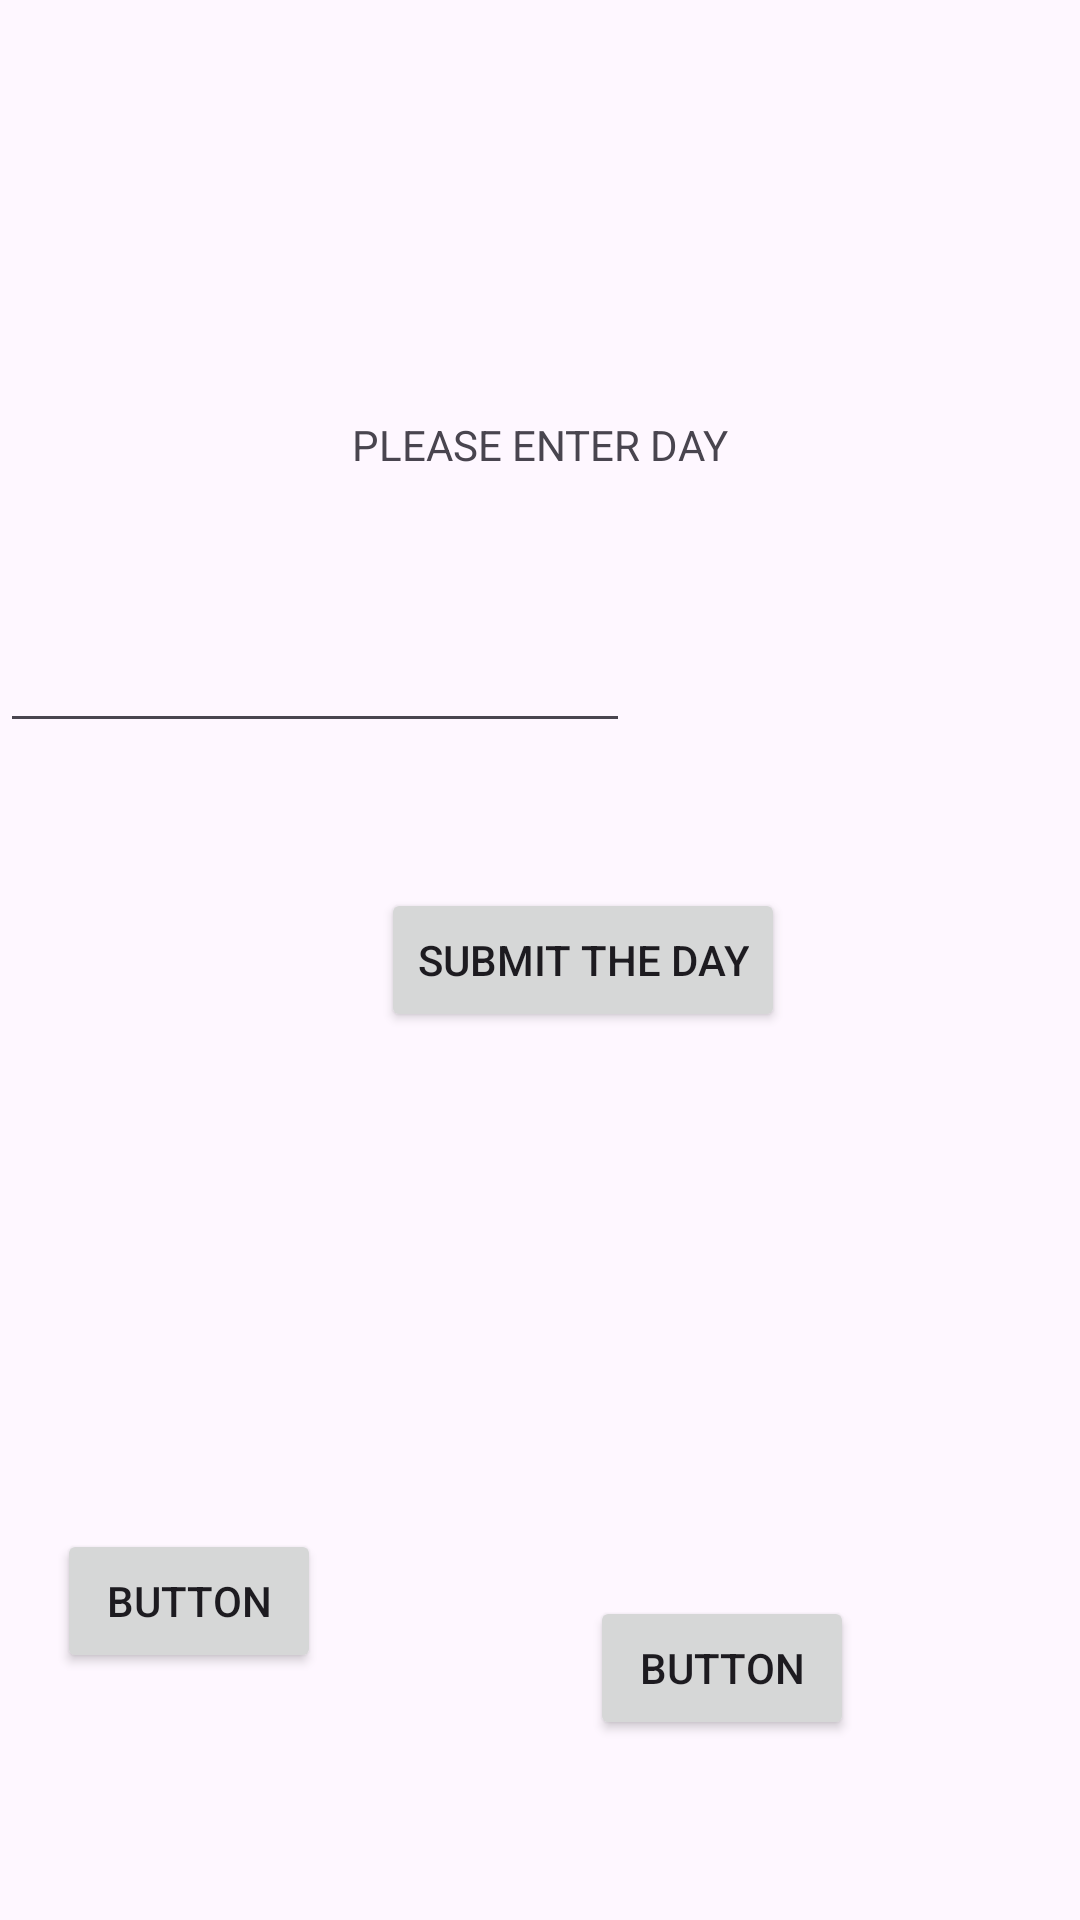

Write the Android layout XML for this screen, with the resource values it uses.
<!-- AndroidManifest.xml: application theme Theme.MYWEATHERAPPVV -->
<!-- res/layout/activity_main2.xml -->
<?xml version="1.0" encoding="utf-8"?>
<androidx.constraintlayout.widget.ConstraintLayout xmlns:android="http://schemas.android.com/apk/res/android"
    xmlns:app="http://schemas.android.com/apk/res-auto"
    xmlns:tools="http://schemas.android.com/tools"
    android:layout_width="match_parent"
    android:layout_height="match_parent"
    tools:context=".MainActivity2">

    <Button
        android:id="@+id/sub"
        android:layout_width="wrap_content"
        android:layout_height="wrap_content"
        android:layout_marginStart="127dp"
        android:layout_marginEnd="142dp"
        android:text="submit the day"
        app:layout_constraintBottom_toBottomOf="parent"
        app:layout_constraintEnd_toEndOf="parent"
        app:layout_constraintHorizontal_bias="0.0"
        app:layout_constraintStart_toStartOf="parent"
        app:layout_constraintTop_toTopOf="parent" />

    <Button
        android:id="@+id/button2"
        android:layout_width="wrap_content"
        android:layout_height="wrap_content"
        android:layout_marginStart="43dp"
        android:layout_marginTop="188dp"
        android:layout_marginEnd="277dp"
        android:layout_marginBottom="105dp"
        android:text="Button"
        app:layout_constraintBottom_toBottomOf="parent"
        app:layout_constraintEnd_toEndOf="parent"
        app:layout_constraintStart_toStartOf="parent"
        app:layout_constraintTop_toBottomOf="@+id/sub" />

    <Button
        android:id="@+id/button4"
        android:layout_width="wrap_content"
        android:layout_height="wrap_content"
        android:layout_marginTop="188dp"
        android:text="Button"
        app:layout_constraintBottom_toBottomOf="parent"
        app:layout_constraintEnd_toEndOf="parent"
        app:layout_constraintHorizontal_bias="0.543"
        app:layout_constraintStart_toEndOf="@+id/button2"
        app:layout_constraintTop_toBottomOf="@+id/sub"
        app:layout_constraintVertical_bias="0.0" />

    <TextView
        android:id="@+id/textView3"
        android:layout_width="wrap_content"
        android:layout_height="wrap_content"
        android:text="PLEASE ENTER DAY"
        app:layout_constraintBottom_toTopOf="@+id/sub"
        app:layout_constraintEnd_toEndOf="parent"
        app:layout_constraintStart_toStartOf="parent"
        app:layout_constraintTop_toTopOf="parent" />

    <EditText
        android:id="@+id/editTextDate"
        android:layout_width="wrap_content"
        android:layout_height="wrap_content"
        android:ems="10"
        android:inputType="date"
        app:layout_constraintBottom_toTopOf="@+id/sub"
        app:layout_constraintTop_toBottomOf="@+id/textView3"
        tools:layout_editor_absoluteX="112dp" />

</androidx.constraintlayout.widget.ConstraintLayout>
<!-- resources referenced by this layout -->
<resources>
  <style name="Theme.MYWEATHERAPPVV" parent="Base.Theme.MYWEATHERAPPVV" />
  <style name="Base.Theme.MYWEATHERAPPVV" parent="Theme.Material3.DayNight.NoActionBar">
          
          
      </style>
</resources>
